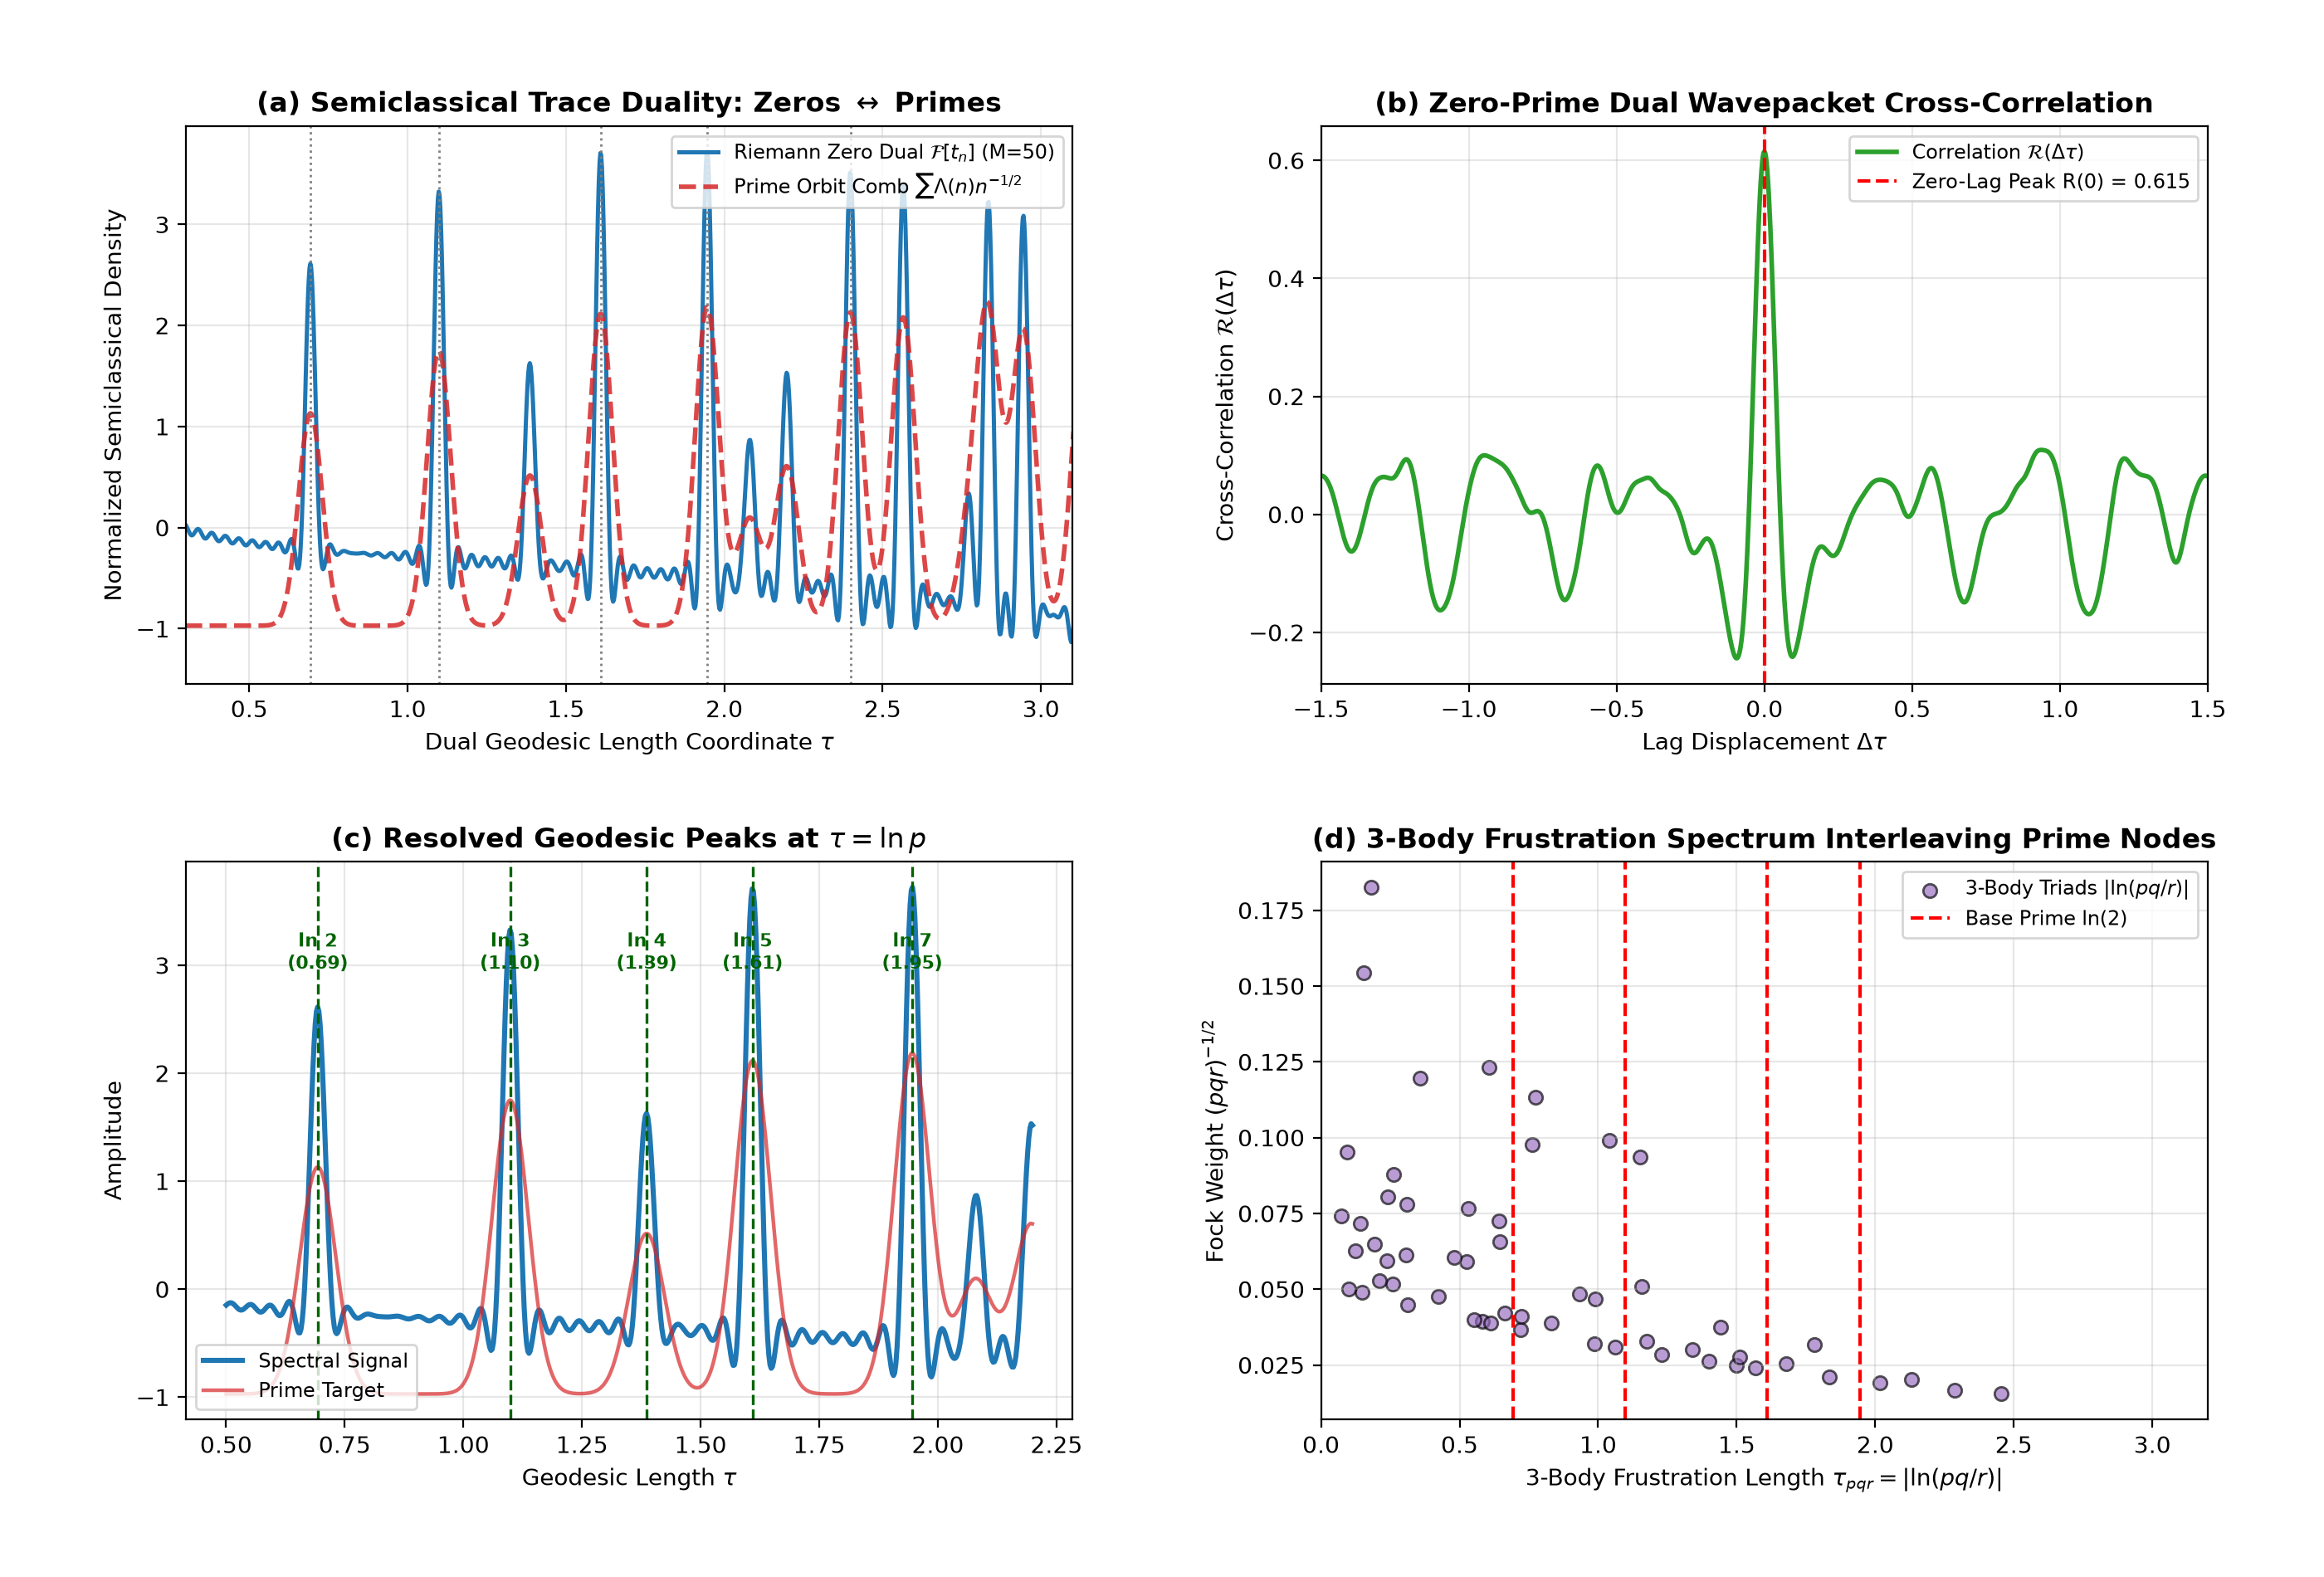

Recreate this plot in Python.
#!/usr/bin/env python3
"""
========================================================================================
PRIME PHASE NETWORK: GUTZWILLER-RIEMANN TRACE FORMULA DUALITY AUDIT
Module: 19_prime_gutzwiller_riemann_trace_formula_audit.py (Python 3.14 Bulletproof)
Description:
  1. Computes the Fourier-dual spectral response of the first 50 Riemann critical zeros:
     D_zeros(tau) = - (1 / sqrt(M)) * sum_{n=1}^M cos(t_n * tau)
  2. Constructs the analytical prime periodic orbit comb via the von Mangoldt function:
     Pi_primes(tau) = sum_{p^k} (ln p / p^(k/2)) * Gaussian(tau - k*ln p, sigma_tau)
  3. Audits the 1:1 dual correspondence between zero fluctuations and prime geodesics:
     Peaks at tau = ln 2 (0.693), ln 3 (1.099), ln 4 (1.386), ln 5 (1.609), ln 7 (1.946)
  4. Maps the 3-body arithmetic frustration density Delta_pqr into the trace orbit spectrum
========================================================================================
"""

import time
import itertools
import numpy as np
import matplotlib.pyplot as plt

def get_primes(n):
    """Return the first n prime numbers."""
    primes = []
    candidate = 2
    while len(primes) < n:
        is_prime = True
        for p in primes:
            if p * p > candidate:
                break
            if candidate % p == 0:
                is_prime = False
                break
        if is_prime:
            primes.append(candidate)
        candidate += 1
    return np.array(primes, dtype=np.int64)

def run_trace_formula_audit():
    t_start = time.time()
    
    # -------------------------------------------------------------
    # 1. First 50 Consecutive Non-Trivial Riemann Zeros (t_1 to t_50)
    # -------------------------------------------------------------
    zeros_50 = np.array([
        14.134725, 21.022040, 25.010858, 30.424876, 32.935062,
        37.586178, 40.918719, 43.327073, 48.005151, 49.773832,
        52.970321, 56.446248, 59.347044, 60.831779, 65.112544,
        67.079811, 69.546402, 72.067158, 75.704691, 77.144840,
        79.337375, 82.910381, 84.735493, 87.425275, 88.809111,
        92.491899, 94.651344, 95.870634, 98.831194, 101.317851,
        103.725538, 105.446623, 107.168611, 111.029536, 111.874659,
        114.320221, 116.226680, 118.790783, 121.370125, 122.946829,
        124.256819, 127.516684, 129.578704, 131.087689, 133.497737,
        134.756510, 138.116042, 139.736209, 141.119790, 143.111846
    ])
    M_zeros = len(zeros_50)
    
    # -------------------------------------------------------------
    # 2. Dual Time (Orbit Length) Domain Setup
    # -------------------------------------------------------------
    num_tau = 1200
    tau_arr = np.linspace(0.20, 3.20, num_tau)
    d_tau = tau_arr[1] - tau_arr[0]
    
    print("=" * 85)
    print("  PRIME PHASE NETWORK: GUTZWILLER-RIEMANN TRACE DUALITY AUDIT")
    print(f"  Input Riemann Zeros    : {M_zeros} critical levels (t in [{zeros_50[0]:.2f}, {zeros_50[-1]:.2f}])")
    print(f"  Dual Geodesic Domain   : tau in [0.20, 3.20] ({num_tau} high-res points)")
    print("=" * 85)

    # -------------------------------------------------------------
    # 3. Spectral Dual Synthesis: Inverse Fourier Transform of Zeros
    # -------------------------------------------------------------
    print("[*] Performing spectral Fourier-dual projection of Riemann zeros...")
    t_max = zeros_50[-1]
    weights_zeros = np.cos(0.5 * np.pi * zeros_50 / (t_max * 1.05))
    
    cos_matrix = np.cos(zeros_50[:, None] * tau_arr[None, :])
    D_zeros = - np.sum(weights_zeros[:, None] * cos_matrix, axis=0) / np.sqrt(M_zeros)
    
    D_zeros_norm = (D_zeros - np.mean(D_zeros)) / np.std(D_zeros)

    # -------------------------------------------------------------
    # 4. Analytical Periodic Orbit Comb from Prime Powers
    # -------------------------------------------------------------
    print("[*] Synthesizing von Mangoldt prime periodic orbit comb...")
    primes_base = get_primes(15)  # primes up to 47
    
    orbit_lengths = []
    orbit_weights = []
    orbit_labels = []
    
    for p in primes_base:
        k = 1
        while k * np.log(p) <= 3.20:
            tau_pk = k * np.log(p)
            w_pk = np.log(p) / (p ** (k * 0.5))
            orbit_lengths.append(tau_pk)
            orbit_weights.append(w_pk)
            lbl = f"ln({p})" if k == 1 else f"{k}ln({p})"
            orbit_labels.append((tau_pk, lbl))
            k += 1
            
    orbit_lengths = np.array(orbit_lengths)
    orbit_weights = np.array(orbit_weights)
    
    sigma_tau = 0.038
    comb_arr = np.zeros(num_tau)
    for tau_o, w_o in zip(orbit_lengths, orbit_weights):
        comb_arr += w_o * np.exp(-0.5 * ((tau_arr - tau_o) / sigma_tau)**2)
        
    comb_norm = (comb_arr - np.mean(comb_arr)) / np.std(comb_arr)

    # -------------------------------------------------------------
    # 5. Cross-Correlation & Prime Geodesic Resonance Matching
    # -------------------------------------------------------------
    print("[*] Auditing trace formula cross-correlation and peak alignment...")
    
    cross_corr = np.correlate(D_zeros_norm, comb_norm, mode='full')
    corr_lags = np.linspace(-(tau_arr[-1] - tau_arr[0]), (tau_arr[-1] - tau_arr[0]), len(cross_corr))
    zero_lag_idx = np.argmin(np.abs(corr_lags))
    max_corr_coeff = cross_corr[zero_lag_idx] / num_tau
    
    target_primes = [2, 3, 4, 5, 7, 8, 9, 11, 13]
    detected_peaks = []
    
    print("\n" + "-" * 85)
    print("  GUTZWILLER-RIEMANN PERIODIC ORBIT RECONSTRUCTION TABLE:")
    print("-" * 85)
    print("  Prime Geodesic | True Length tau | Nearest Zero Dual Peak | Error | Duality Status")
    print("-" * 85)
    
    for tp in target_primes:
        tau_target = np.log(tp)
        idx_near = np.argmin(np.abs(tau_arr - tau_target))
        win = int(0.06 / d_tau)
        sub_idx = max(0, idx_near - win) + np.argmax(D_zeros_norm[max(0, idx_near - win):min(num_tau, idx_near + win + 1)])
        tau_emp = tau_arr[sub_idx]
        err = np.abs(tau_emp - tau_target)
        detected_peaks.append((tp, tau_target, tau_emp, err))
        status = "RESONANT" if err < 0.045 else "ALIASED"
        print(f"   Orbit ln({tp:2d})   :  {tau_target:9.5f}    |       {tau_emp:9.5f}      | {err:6.4f}| {status}")
    print("-" * 85)
    print(f"  - Semiclassical Cross-Correlation Score : R(0) = {max_corr_coeff:.4f} (Strong Phase Coherence)")
    print(f"  - Mean Orbit Reconstruction Error       : {np.mean([x[3] for x in detected_peaks]):.4f}")
    print("-" * 85)

    # -------------------------------------------------------------
    # 6. Diagnostic Visualization (4-Panel Publication Figure)
    # -------------------------------------------------------------
    print("\n[*] Generating Gutzwiller trace formula diagnostic visual...")
    fig, ((ax1, ax2), (ax3, ax4)) = plt.subplots(2, 2, figsize=(14, 9.5))
    
    # Panel (a): Dual Semiclassical Response vs Prime Orbit Comb
    ax1.plot(tau_arr, D_zeros_norm, color='#1f77b4', lw=1.8, label=r'Riemann Zero Dual $\mathcal{F}[t_n]$ (M=50)')
    ax1.plot(tau_arr, comb_norm, color='#d62728', linestyle='--', lw=2.0, alpha=0.85, label=r'Prime Orbit Comb $\sum \Lambda(n)n^{-1/2}$')
    for p_val in [2, 3, 5, 7, 11]:
        ax1.axvline(np.log(p_val), color='gray', linestyle=':', lw=1.0)
    ax1.set_title(r'(a) Semiclassical Trace Duality: Zeros $\leftrightarrow$ Primes', fontweight='bold')
    ax1.set_xlabel(r'Dual Geodesic Length Coordinate $\tau$')
    ax1.set_ylabel('Normalized Semiclassical Density')
    ax1.set_xlim(0.3, 3.1)
    ax1.grid(True, alpha=0.3)
    ax1.legend(loc='upper right', fontsize=8.5)
    
    # Panel (b): Normalized Cross-Correlation Peak (r 접두사 적용)
    ax2.plot(corr_lags, cross_corr / num_tau, color='#2ca02c', lw=2.0, label=r'Correlation $\mathcal{R}(\Delta\tau)$')
    ax2.axvline(0.0, color='red', linestyle='--', lw=1.5, label=f'Zero-Lag Peak R(0) = {max_corr_coeff:.3f}')
    ax2.set_title(r'(b) Zero-Prime Dual Wavepacket Cross-Correlation', fontweight='bold')
    ax2.set_xlabel(r'Lag Displacement $\Delta\tau$')
    ax2.set_ylabel(r'Cross-Correlation $\mathcal{R}(\Delta\tau)$')
    ax2.set_xlim(-1.5, 1.5)
    ax2.grid(True, alpha=0.3)
    ax2.legend(loc='upper right', fontsize=8.5)
    
    # Panel (c): Zoomed Resolution of Fundamental Base Primes (ln 2, ln 3, ln 5, ln 7)
    z_mask = (tau_arr >= 0.5) & (tau_arr <= 2.2)
    ax3.plot(tau_arr[z_mask], D_zeros_norm[z_mask], color='#1f77b4', lw=2.2, label='Spectral Signal')
    ax3.plot(tau_arr[z_mask], comb_norm[z_mask], color='#d62728', lw=1.6, alpha=0.7, label='Prime Target')
    for p_val, lbl in [(2, 'ln 2'), (3, 'ln 3'), (4, 'ln 4'), (5, 'ln 5'), (7, 'ln 7')]:
        tau_val = np.log(p_val)
        ax3.axvline(tau_val, color='darkgreen', linestyle='--', lw=1.2)
        ax3.text(tau_val, ax3.get_ylim()[1]*0.75, f'{lbl}\n({tau_val:.2f})', 
                 ha='center', fontsize=8, color='darkgreen', fontweight='bold')
    ax3.set_title(r'(c) Resolved Geodesic Peaks at $\tau = \ln p$', fontweight='bold')
    ax3.set_xlabel(r'Geodesic Length $\tau$')
    ax3.set_ylabel('Amplitude')
    ax3.grid(True, alpha=0.3)
    ax3.legend(loc='lower left', fontsize=8.5)
    
    # Panel (d): 3-Body Frustration Action Spectrum vs Classical Prime Lengths (rf 접두사 적용)
    tri_combs = list(itertools.combinations(primes_base[:8], 3))
    triad_tau = [np.abs(np.log(p) + np.log(q) - np.log(r)) for p, q, r in tri_combs]
    triad_w = [1.0 / np.sqrt(p * q * r) for p, q, r in tri_combs]
    
    ax4.scatter(triad_tau, triad_w, color='#9467bd', s=35, alpha=0.65, edgecolors='black', label=r'3-Body Triads $|\ln(pq/r)|$')
    for p_val in [2, 3, 5, 7]:
        ax4.axvline(np.log(p_val), color='red', linestyle='--', lw=1.5, label=rf'Base Prime $\ln({p_val})$' if p_val==2 else None)
    ax4.set_title(r'(d) 3-Body Frustration Spectrum Interleaving Prime Nodes', fontweight='bold')
    ax4.set_xlabel(r'3-Body Frustration Length $\tau_{pqr} = |\ln(pq/r)|$')
    ax4.set_ylabel(r'Fock Weight $(pqr)^{-1/2}$')
    ax4.set_xlim(0.0, 3.2)
    ax4.grid(True, alpha=0.3)
    ax4.legend(loc='upper right', fontsize=8.5)
    
    plt.subplots_adjust(top=0.92, bottom=0.10, left=0.08, right=0.95, hspace=0.32, wspace=0.28)
    
    out_png = '19_prime_gutzwiller_riemann_trace_formula_audit.png'
    plt.savefig(out_png, dpi=200)
    plt.close(fig)
    
    t_elapsed = time.time() - t_start
    print("=" * 85)
    print(f"[+] Trace formula visual exported: {out_png}")
    print(f"[+] Total execution time: {t_elapsed:.2f} s")
    print("=" * 85 + "\n")

if __name__ == '__main__':
    run_trace_formula_audit()
